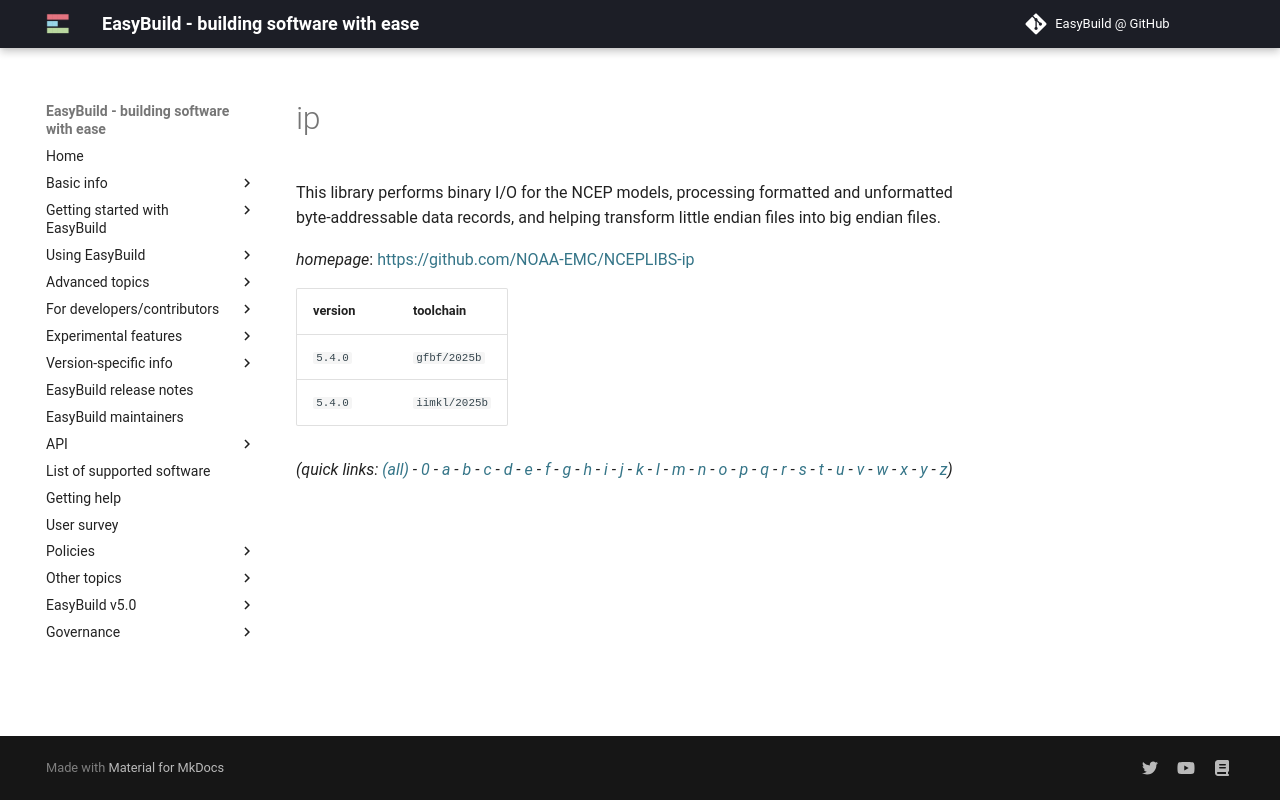

repository: easybuilders/easybuild-docs · page: version-specific/supported-software/i/ip/index.html · generator: mkdocs

---
search:
  boost: 0.5
---
# ip

This library performs binary I/O for the NCEP models, processing formatted and unformatted byte-addressable data records, and helping transform little endian files into big endian files.

*homepage*: <https://github.com/NOAA-EMC/NCEPLIBS-ip>

version | toolchain
--------|----------
``5.4.0`` | ``gfbf/2025b``
``5.4.0`` | ``iimkl/2025b``


*(quick links: [(all)](../index.md) - [0](../0/index.md) - [a](../a/index.md) - [b](../b/index.md) - [c](../c/index.md) - [d](../d/index.md) - [e](../e/index.md) - [f](../f/index.md) - [g](../g/index.md) - [h](../h/index.md) - [i](../i/index.md) - [j](../j/index.md) - [k](../k/index.md) - [l](../l/index.md) - [m](../m/index.md) - [n](../n/index.md) - [o](../o/index.md) - [p](../p/index.md) - [q](../q/index.md) - [r](../r/index.md) - [s](../s/index.md) - [t](../t/index.md) - [u](../u/index.md) - [v](../v/index.md) - [w](../w/index.md) - [x](../x/index.md) - [y](../y/index.md) - [z](../z/index.md))*
